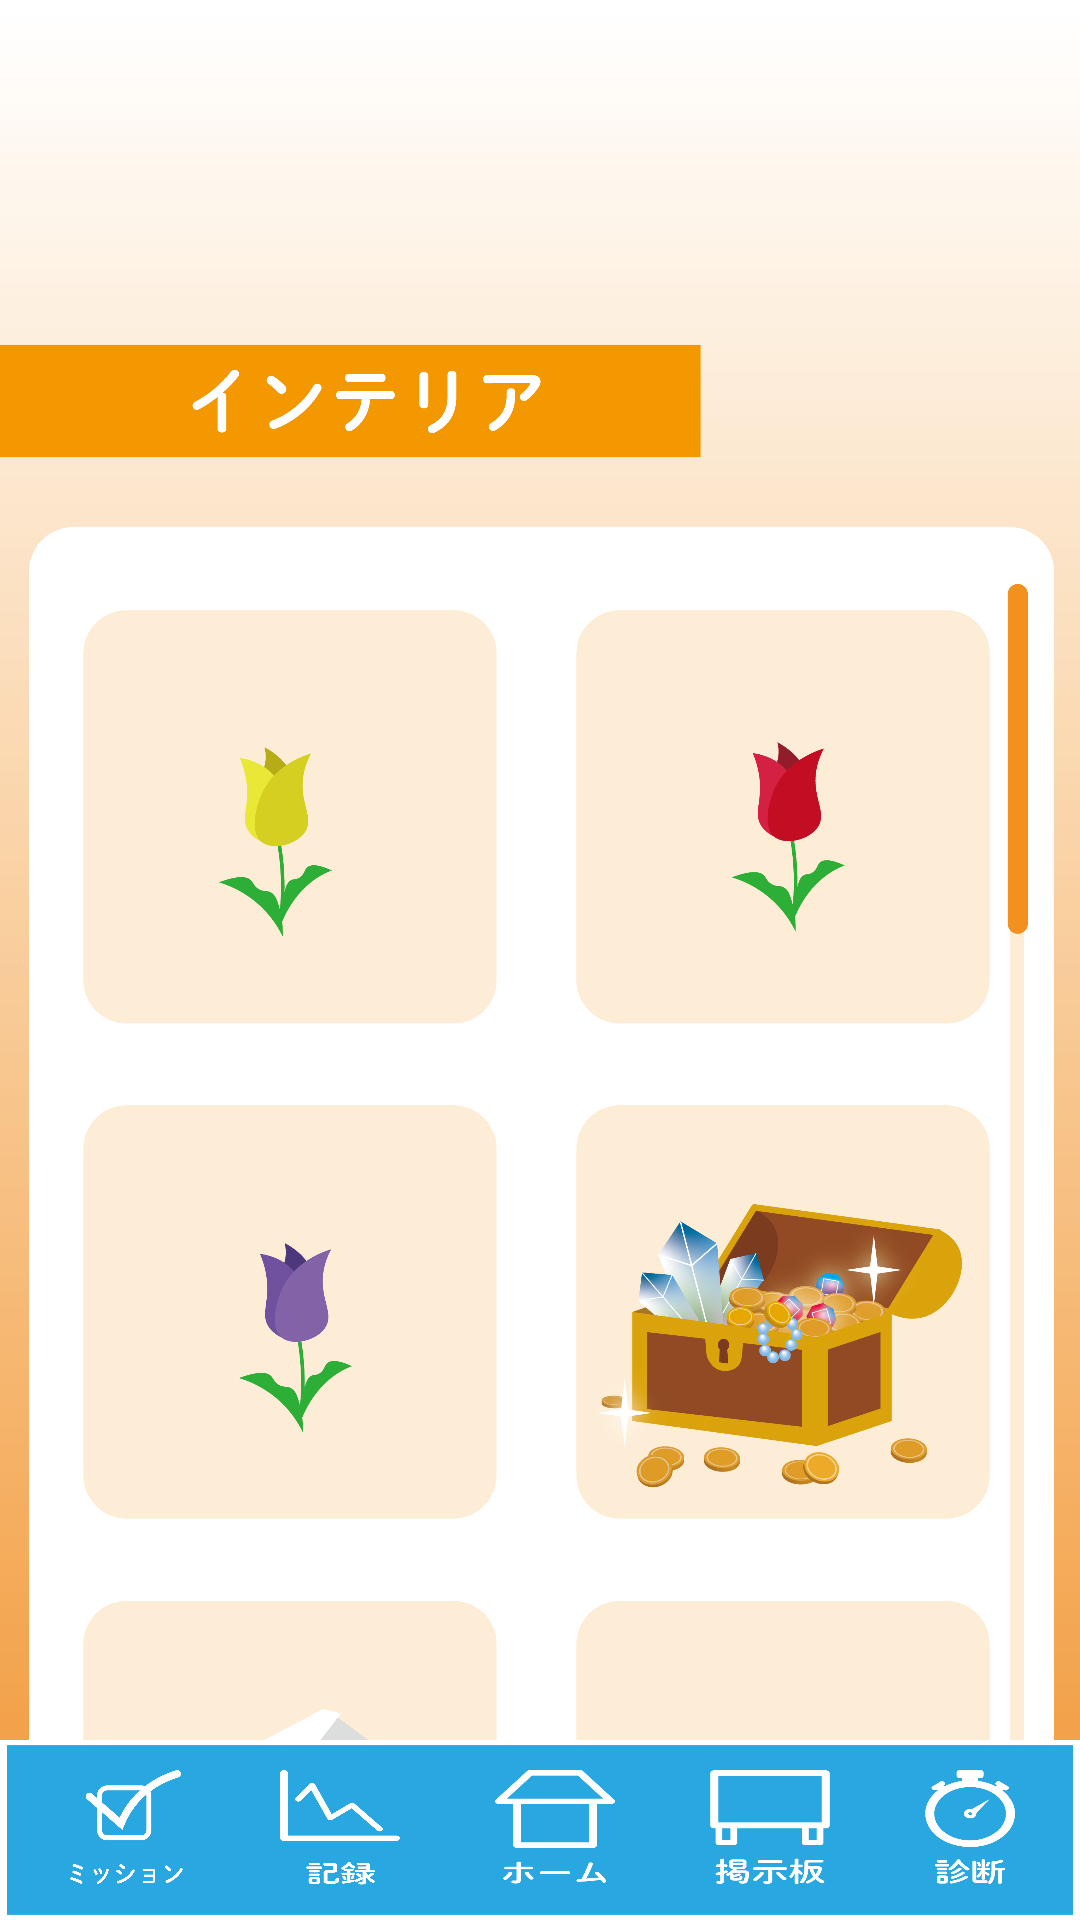

The Android layout XML behind this screen, and the referenced resources:
<!-- AndroidManifest.xml: application theme Theme.AppCompat.Light.NoActionBar -->
<!-- res/layout/activity_interia.xml -->
<?xml version="1.0" encoding="utf-8"?>
<androidx.constraintlayout.widget.ConstraintLayout xmlns:android="http://schemas.android.com/apk/res/android"
    android:layout_width="match_parent"
    android:layout_height="match_parent"
    xmlns:app="http://schemas.android.com/apk/res-auto"
    >


    <ImageView
        android:id="@+id/main_background"
        android:layout_width="411dp"
        android:layout_height="655dp"
        android:scaleType="fitCenter"
        android:src="@drawable/interia_background"
        app:layout_constraintEnd_toEndOf="parent"
        app:layout_constraintStart_toStartOf="parent"
        app:layout_constraintTop_toTopOf="parent" />

    <LinearLayout
        android:id="@+id/linearLayout4"
        android:layout_width="match_parent"
        android:layout_height="60dp"
        android:background="@drawable/iconbar_background"
        android:orientation="horizontal"
        app:layout_constraintBottom_toBottomOf="parent">


        <Space
            android:layout_width="wrap_content"
            android:layout_height="wrap_content"
            android:layout_weight="1" />

        <ImageButton
            android:id="@+id/mission_button"
            android:layout_width="40dp"
            android:layout_height="40dp"
            android:layout_margin="10dp"


            android:background="@drawable/mission_icon">

        </ImageButton>

        <Space
            android:layout_width="wrap_content"
            android:layout_height="wrap_content"
            android:layout_weight="1" />

        <ImageButton
            android:id="@+id/log_button"
            android:layout_width="40dp"
            android:layout_height="40dp"
            android:layout_margin="10dp"

            android:background="@drawable/log_icon">

        </ImageButton>

        <Space
            android:layout_width="wrap_content"
            android:layout_height="wrap_content"
            android:layout_weight="1" />

        <ImageButton
            android:id="@+id/home_button"
            android:layout_width="40dp"
            android:layout_height="40dp"
            android:layout_margin="10dp"

            android:background="@drawable/home_icon">

        </ImageButton>

        <Space
            android:layout_width="wrap_content"
            android:layout_height="wrap_content"
            android:layout_weight="1" />

        <ImageButton
            android:id="@+id/board_button"
            android:layout_width="40dp"
            android:layout_height="40dp"
            android:layout_margin="10dp"

            android:background="@drawable/board_iconbar">

        </ImageButton>

        <Space
            android:layout_width="wrap_content"
            android:layout_height="wrap_content"
            android:layout_weight="1" />

        <ImageButton
            android:id="@+id/diagnose_button"
            android:layout_width="30dp"
            android:layout_height="40dp"
            android:layout_margin="10dp"

            android:background="@drawable/diagnose_icon">

        </ImageButton>

        <Space
            android:layout_width="wrap_content"
            android:layout_height="wrap_content"
            android:layout_weight="1" />

    </LinearLayout>



</androidx.constraintlayout.widget.ConstraintLayout>
<!-- resources referenced by this layout -->
<resources>
  <!-- drawable board_iconbar: png bitmap (drawable, 6444 bytes) -->
  <!-- drawable diagnose_icon: png bitmap (drawable, 9725 bytes) -->
  <!-- drawable home_icon: png bitmap (drawable, 4846 bytes) -->
  <!-- drawable iconbar_background: png bitmap (drawable, 13633 bytes) -->
  <!-- drawable interia_background: png bitmap (drawable-v24, 341889 bytes) -->
  <!-- drawable log_icon: png bitmap (drawable-v24, 11391 bytes) -->
  <!-- drawable mission_icon: png bitmap (drawable-v24, 14047 bytes) -->
</resources>
